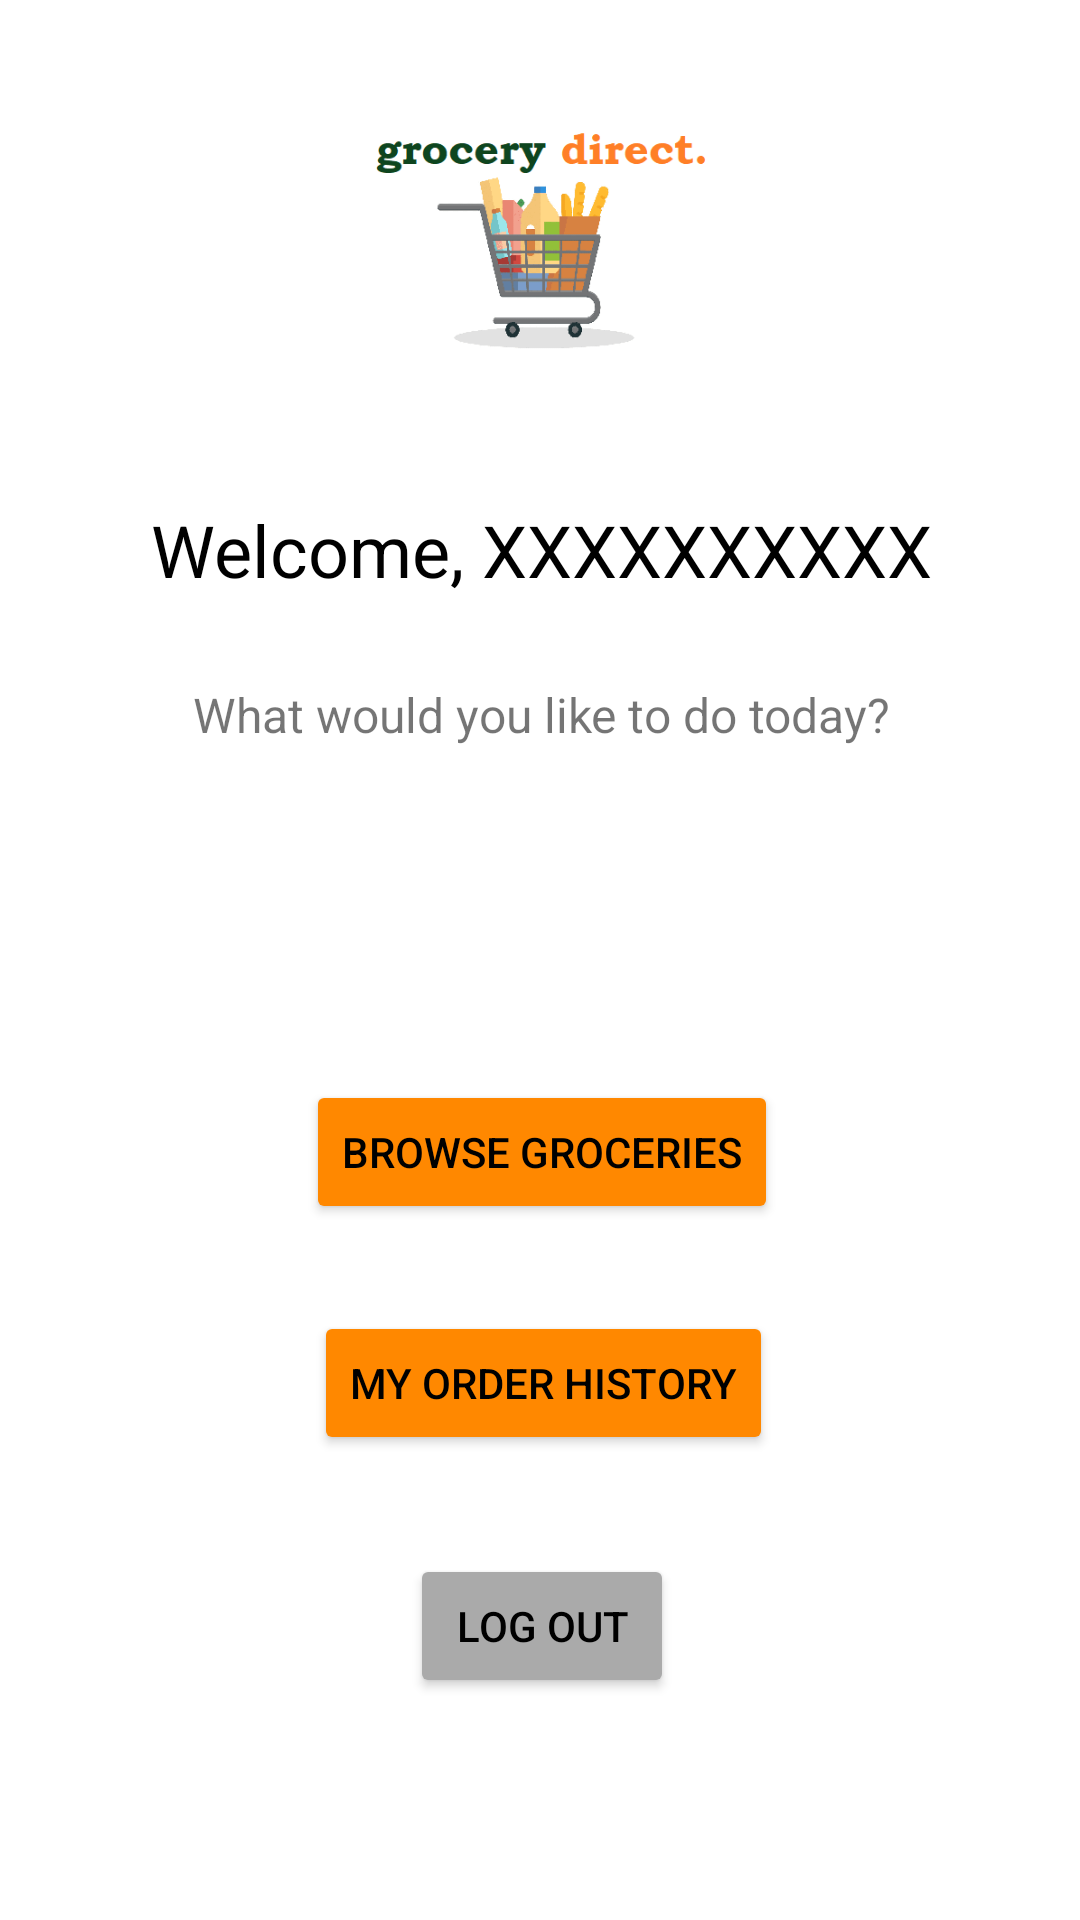

The Android layout XML behind this screen, and the referenced resources:
<!-- AndroidManifest.xml: application theme Theme.GroceryDeliveryProject -->
<!-- res/layout/activity_accountmenu.xml -->
<?xml version="1.0" encoding="utf-8"?>
<androidx.constraintlayout.widget.ConstraintLayout xmlns:android="http://schemas.android.com/apk/res/android"
    xmlns:app="http://schemas.android.com/apk/res-auto"
    xmlns:tools="http://schemas.android.com/tools"
    android:layout_width="match_parent"
    android:layout_height="match_parent"
    tools:context=".AccountMenuActivity">

    <ImageView
        android:id="@+id/logoImage"
        android:layout_width="121dp"
        android:layout_height="111dp"
        android:layout_marginStart="145dp"
        android:layout_marginTop="27dp"
        android:layout_marginEnd="145dp"
        app:layout_constraintEnd_toEndOf="parent"
        app:layout_constraintStart_toStartOf="parent"
        app:layout_constraintTop_toTopOf="parent"
        app:srcCompat="@drawable/grocery_logo" />

    <Button
        android:id="@+id/browseBtn"
        android:layout_width="wrap_content"
        android:layout_height="wrap_content"
        android:layout_marginStart="113dp"
        android:layout_marginTop="111dp"
        android:layout_marginEnd="112dp"
        android:backgroundTint="@android:color/holo_orange_dark"
        android:text="@string/buy_groceries"
        android:textColor="@color/black"
        app:layout_constraintEnd_toEndOf="parent"
        app:layout_constraintStart_toStartOf="parent"
        app:layout_constraintTop_toBottomOf="@+id/whatWouldULikeText" />

    <TextView
        android:id="@+id/whatWouldULikeText"
        android:layout_width="wrap_content"
        android:layout_height="wrap_content"
        android:layout_marginStart="90dp"
        android:layout_marginTop="28dp"
        android:layout_marginEnd="89dp"
        android:text="@string/what_would_u_like"
        android:textSize="16sp"
        app:layout_constraintEnd_toEndOf="parent"
        app:layout_constraintStart_toStartOf="parent"
        app:layout_constraintTop_toBottomOf="@+id/welcomeText" />

    <TextView
        android:id="@+id/welcomeText"
        android:layout_width="wrap_content"
        android:layout_height="wrap_content"
        android:layout_marginStart="75dp"
        android:layout_marginTop="29dp"
        android:layout_marginEnd="74dp"
        android:text="Welcome, XXXXXXXXXX"
        android:textColor="@color/black"
        android:textSize="24sp"
        app:layout_constraintEnd_toEndOf="parent"
        app:layout_constraintStart_toStartOf="parent"
        app:layout_constraintTop_toBottomOf="@+id/logoImage" />

    <Button
        android:id="@+id/orderHistoryBtn"
        android:layout_width="wrap_content"
        android:layout_height="wrap_content"
        android:layout_marginStart="116dp"
        android:layout_marginTop="29dp"
        android:layout_marginEnd="114dp"
        android:backgroundTint="@android:color/holo_orange_dark"
        android:text="@string/order_history"
        android:textColor="@color/black"
        app:layout_constraintEnd_toEndOf="parent"
        app:layout_constraintStart_toStartOf="parent"
        app:layout_constraintTop_toBottomOf="@+id/browseBtn" />

    <Button
        android:id="@+id/logoutBtn"
        android:layout_width="wrap_content"
        android:layout_height="wrap_content"
        android:layout_marginStart="157dp"
        android:layout_marginTop="33dp"
        android:layout_marginEnd="156dp"
        android:backgroundTint="@android:color/darker_gray"
        android:text="@string/logout"
        android:textColor="@color/black"
        app:layout_constraintEnd_toEndOf="parent"
        app:layout_constraintStart_toStartOf="parent"
        app:layout_constraintTop_toBottomOf="@+id/orderHistoryBtn" />

</androidx.constraintlayout.widget.ConstraintLayout>
<!-- resources referenced by this layout -->
<resources>
  <!-- drawable grocery_logo: png bitmap (drawable, 11176 bytes) -->
  <string name="buy_groceries">Browse groceries</string>
  <string name="logout">Log out</string>
  <string name="order_history">My order history</string>
  <string name="what_would_u_like">What would you like to do today?</string>
  <style name="Theme.GroceryDeliveryProject" parent="Theme.MaterialComponents.DayNight.DarkActionBar">
          
          <item name="colorPrimary">@color/purple_500</item>
          <item name="colorPrimaryVariant">@color/purple_700</item>
          <item name="colorOnPrimary">@color/white</item>
          
          <item name="colorSecondary">@color/teal_200</item>
          <item name="colorSecondaryVariant">@color/teal_700</item>
          <item name="colorOnSecondary">@color/black</item>
          
          <item name="android:statusBarColor" tools:targetApi="l">?attr/colorPrimaryVariant</item>
          
      </style>
  <!-- not gathered from this repository: default colours our renderer supplied (Android Studio template values) -->
  <color name="purple_500">#FF6200EE</color>
  <color name="purple_700">#FF3700B3</color>
  <color name="teal_200">#FF03DAC5</color>
  <color name="teal_700">#FF018786</color>
  <color name="black">#FF000000</color>
  <color name="white">#FFFFFFFF</color>
</resources>
